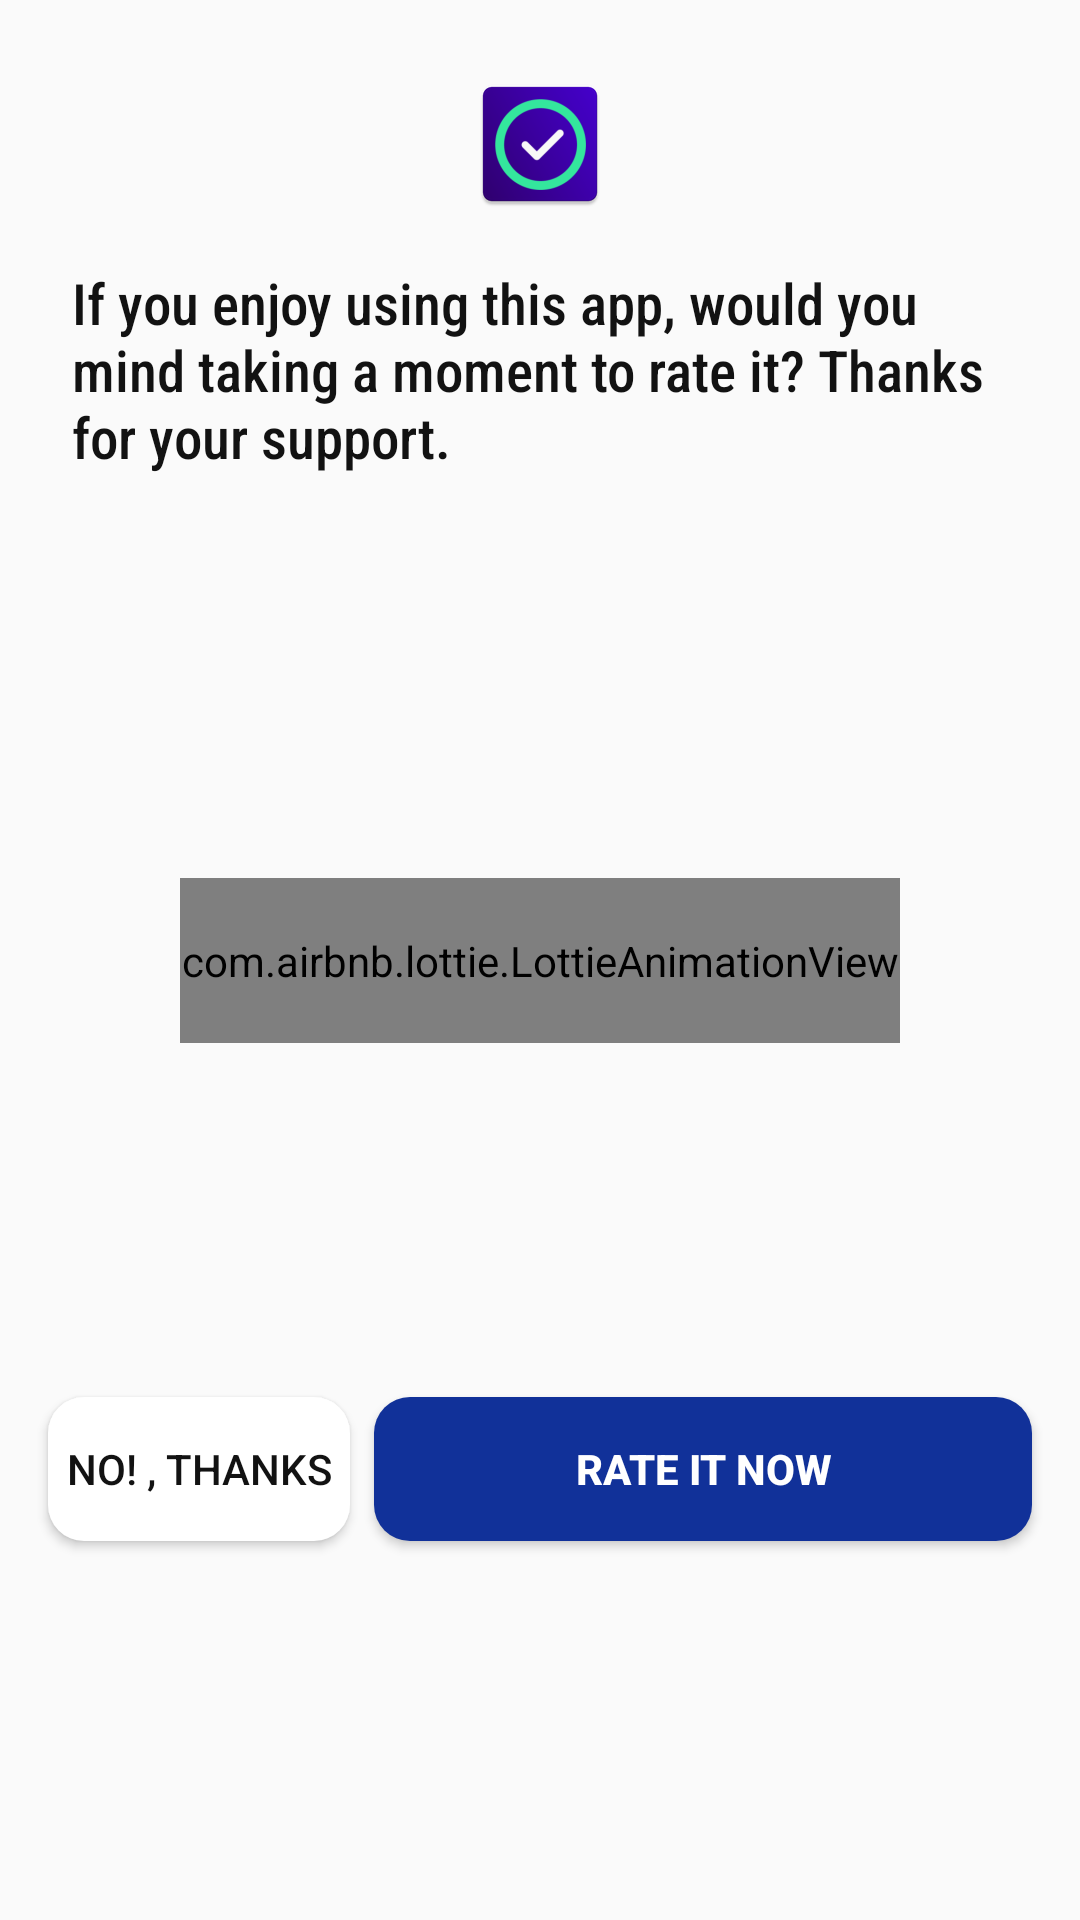

Here is an Android app screen rendered from its layout file. Give the layout XML and the strings, colors and styles it references.
<!-- AndroidManifest.xml: application theme AppTheme -->
<!-- res/layout/rate_dialog.xml -->
<?xml version="1.0" encoding="utf-8"?>
<androidx.constraintlayout.widget.ConstraintLayout xmlns:android="http://schemas.android.com/apk/res/android"
    xmlns:app="http://schemas.android.com/apk/res-auto"
    android:orientation="vertical"
    android:layout_width="match_parent"
    android:layout_height="wrap_content"
    android:padding="8dp">

    <ImageView
        android:id="@+id/img_icon"
        android:layout_width="wrap_content"
        android:layout_height="wrap_content"
        android:layout_margin="16dp"
        android:src="@mipmap/ic_launcher"
        app:layout_constraintEnd_toEndOf="parent"
        app:layout_constraintStart_toStartOf="parent"
        app:layout_constraintTop_toTopOf="parent" />

    <TextView
        android:id="@+id/text_message"
        android:layout_width="match_parent"
        android:layout_height="wrap_content"
        app:layout_constraintTop_toBottomOf="@id/img_icon"
        android:text="@string/message"
        android:textSize="19sp"
        android:fontFamily="sans-serif-condensed-medium"
        android:padding="16dp"
        />

    <com.airbnb.lottie.LottieAnimationView
        android:id="@+id/mag_image"
        android:layout_width="240dp"
        android:layout_height="55dp"
        android:scaleType="centerCrop"
        android:layout_margin="16dp"
        app:layout_constraintTop_toBottomOf="@id/text_message"
        app:layout_constraintStart_toStartOf="parent"
        app:layout_constraintEnd_toEndOf="parent"
        app:layout_constraintBottom_toTopOf="@id/set"
        app:lottie_loop="true"
        app:lottie_autoPlay="true"
        app:lottie_fileName="5_stars.json" />


    <Button
        android:id="@+id/set"
        android:layout_width="0dp"
        android:layout_height="wrap_content"
        app:layout_constraintEnd_toEndOf="parent"
        android:layout_marginBottom="16dp"
        app:layout_constraintBottom_toBottomOf="@id/no"
        app:layout_constraintTop_toTopOf="@id/no"
        app:layout_constraintStart_toEndOf="@id/cancel"
        android:layout_marginEnd="8dp"
        android:layout_marginStart="8dp"
        android:layout_marginTop="16dp"
        android:padding="6dp"
        android:textStyle="bold"
        android:background="@drawable/bt_next"
        android:textColor="#fff"
        android:text="@string/rate_now"/>


    <Button
        android:visibility="gone"
        android:id="@+id/cancel"
        android:layout_width="60dp"
        android:layout_height="wrap_content"
        app:layout_constraintStart_toEndOf="@id/no"
        android:layout_marginTop="16dp"
        android:layout_marginEnd="8dp"
        android:background="@drawable/card_back"
        android:layout_marginBottom="16dp"
        android:layout_marginStart="8dp"
        android:padding="4dp"
        app:layout_constraintTop_toTopOf="@id/no"
        app:layout_constraintBottom_toBottomOf="@id/no"
        android:text="@string/exit"/>

    <Button
        android:id="@+id/no"
        android:layout_width="wrap_content"
        android:layout_height="wrap_content"
        app:layout_constraintTop_toBottomOf="@id/mag_image"
        app:layout_constraintStart_toStartOf="parent"
        android:layout_marginTop="16dp"
        android:layout_marginEnd="8dp"
        android:layout_marginStart="8dp"
        android:background="@drawable/card_back"
        android:layout_marginBottom="16dp"
        android:padding="6dp"
        app:layout_constraintBottom_toBottomOf="parent"
        android:text="@string/no_thanks"/>


</androidx.constraintlayout.widget.ConstraintLayout>
<!-- resources referenced by this layout -->
<resources>
  <!-- drawable bt_next (drawable) -->
  <?xml version="1.0" encoding="utf-8"?>
  <shape xmlns:android="http://schemas.android.com/apk/res/android">
      <corners android:radius="12dp"/>
      <padding android:left="0dp"
          android:top="0dp" android:right="0dp"
          android:bottom="0dp" />
  
      <gradient
          android:gradientRadius="0dp"
          android:angle="0"
          android:startColor="#113199"
          android:endColor="#113199"
          android:type="linear"/>
  
  </shape>
  <!-- drawable card_back (drawable) -->
  <?xml version="1.0" encoding="utf-8"?>
  <shape xmlns:android="http://schemas.android.com/apk/res/android">
      <corners android:radius="12dp"/>
      <padding android:left="0dp"
          android:top="0dp" android:right="0dp"
          android:bottom="0dp" />
  
      <gradient
          android:gradientRadius="0dp"
          android:angle="0"
          android:startColor="@color/darkPrimary"
          android:endColor="@color/darkPrimary"
          android:type="linear"/>
  
  </shape>
  <!-- mipmap ic_launcher: png bitmap (mipmap-hdpi, 4239 bytes) -->
  <string name="exit">Exit</string>
  <string name="message">If you enjoy using this app, would you mind taking a moment to rate it? Thanks for your support.</string>
  <string name="no_thanks">No! , Thanks</string>
  <string name="rate_now">Rate it now</string>
  <style name="AppTheme" parent="Theme.AppCompat.Light.DarkActionBar">
          
          <item name="colorPrimary">@color/colorPrimary</item>
          <item name="colorPrimaryDark">@color/textColorPrimary</item>
          <item name="colorAccent">@color/colorAccent</item>
  
          <item name="android:statusBarColor">@color/darkPrimary_c</item>
  
          <item name="actionBarStyle">@style/MyActionBar</item>
          <item name="drawerArrowStyle">@style/DrawerArrowStyle</item>
          <item name="colorControlNormal">#000</item>
          <item name="actionOverflowButtonStyle">@style/actionButtonOverflow</item>
          <item name="android:textColor">@color/back_text</item>
  
  
  
      </style>
  <color name="darkPrimary">#fff</color>
  <color name="colorPrimary">#000</color>
  <color name="textColorPrimary">#fff</color>
  <color name="colorAccent">#0575E6</color>
  <color name="darkPrimary_c">#FFFAFAFA</color>
  <style name="MyActionBar" parent="@style/Widget.AppCompat.Light.ActionBar.Solid.Inverse">
          <item name="background">@color/darkPrimary_c</item>
          <item name="titleTextStyle">@style/MyActionBarTitle</item>
  
  
      </style>
  <style name="DrawerArrowStyle" parent="@style/Widget.AppCompat.DrawerArrowToggle">
          <item name="spinBars">true</item>
          <item name="color">@color/back_text</item>
      </style>
  <style name="actionButtonOverflow" parent="Widget.AppCompat.Light.ActionButton.Overflow">
          <item name="android:tint">@color/back_text</item>
      </style>
  <color name="back_text">#121212</color>
  <style name="MyActionBarTitle" parent="@style/TextAppearance.AppCompat.Widget.ActionBar.Title">
          <item name="android:textColor">@color/back_text</item>
  
      </style>
</resources>
